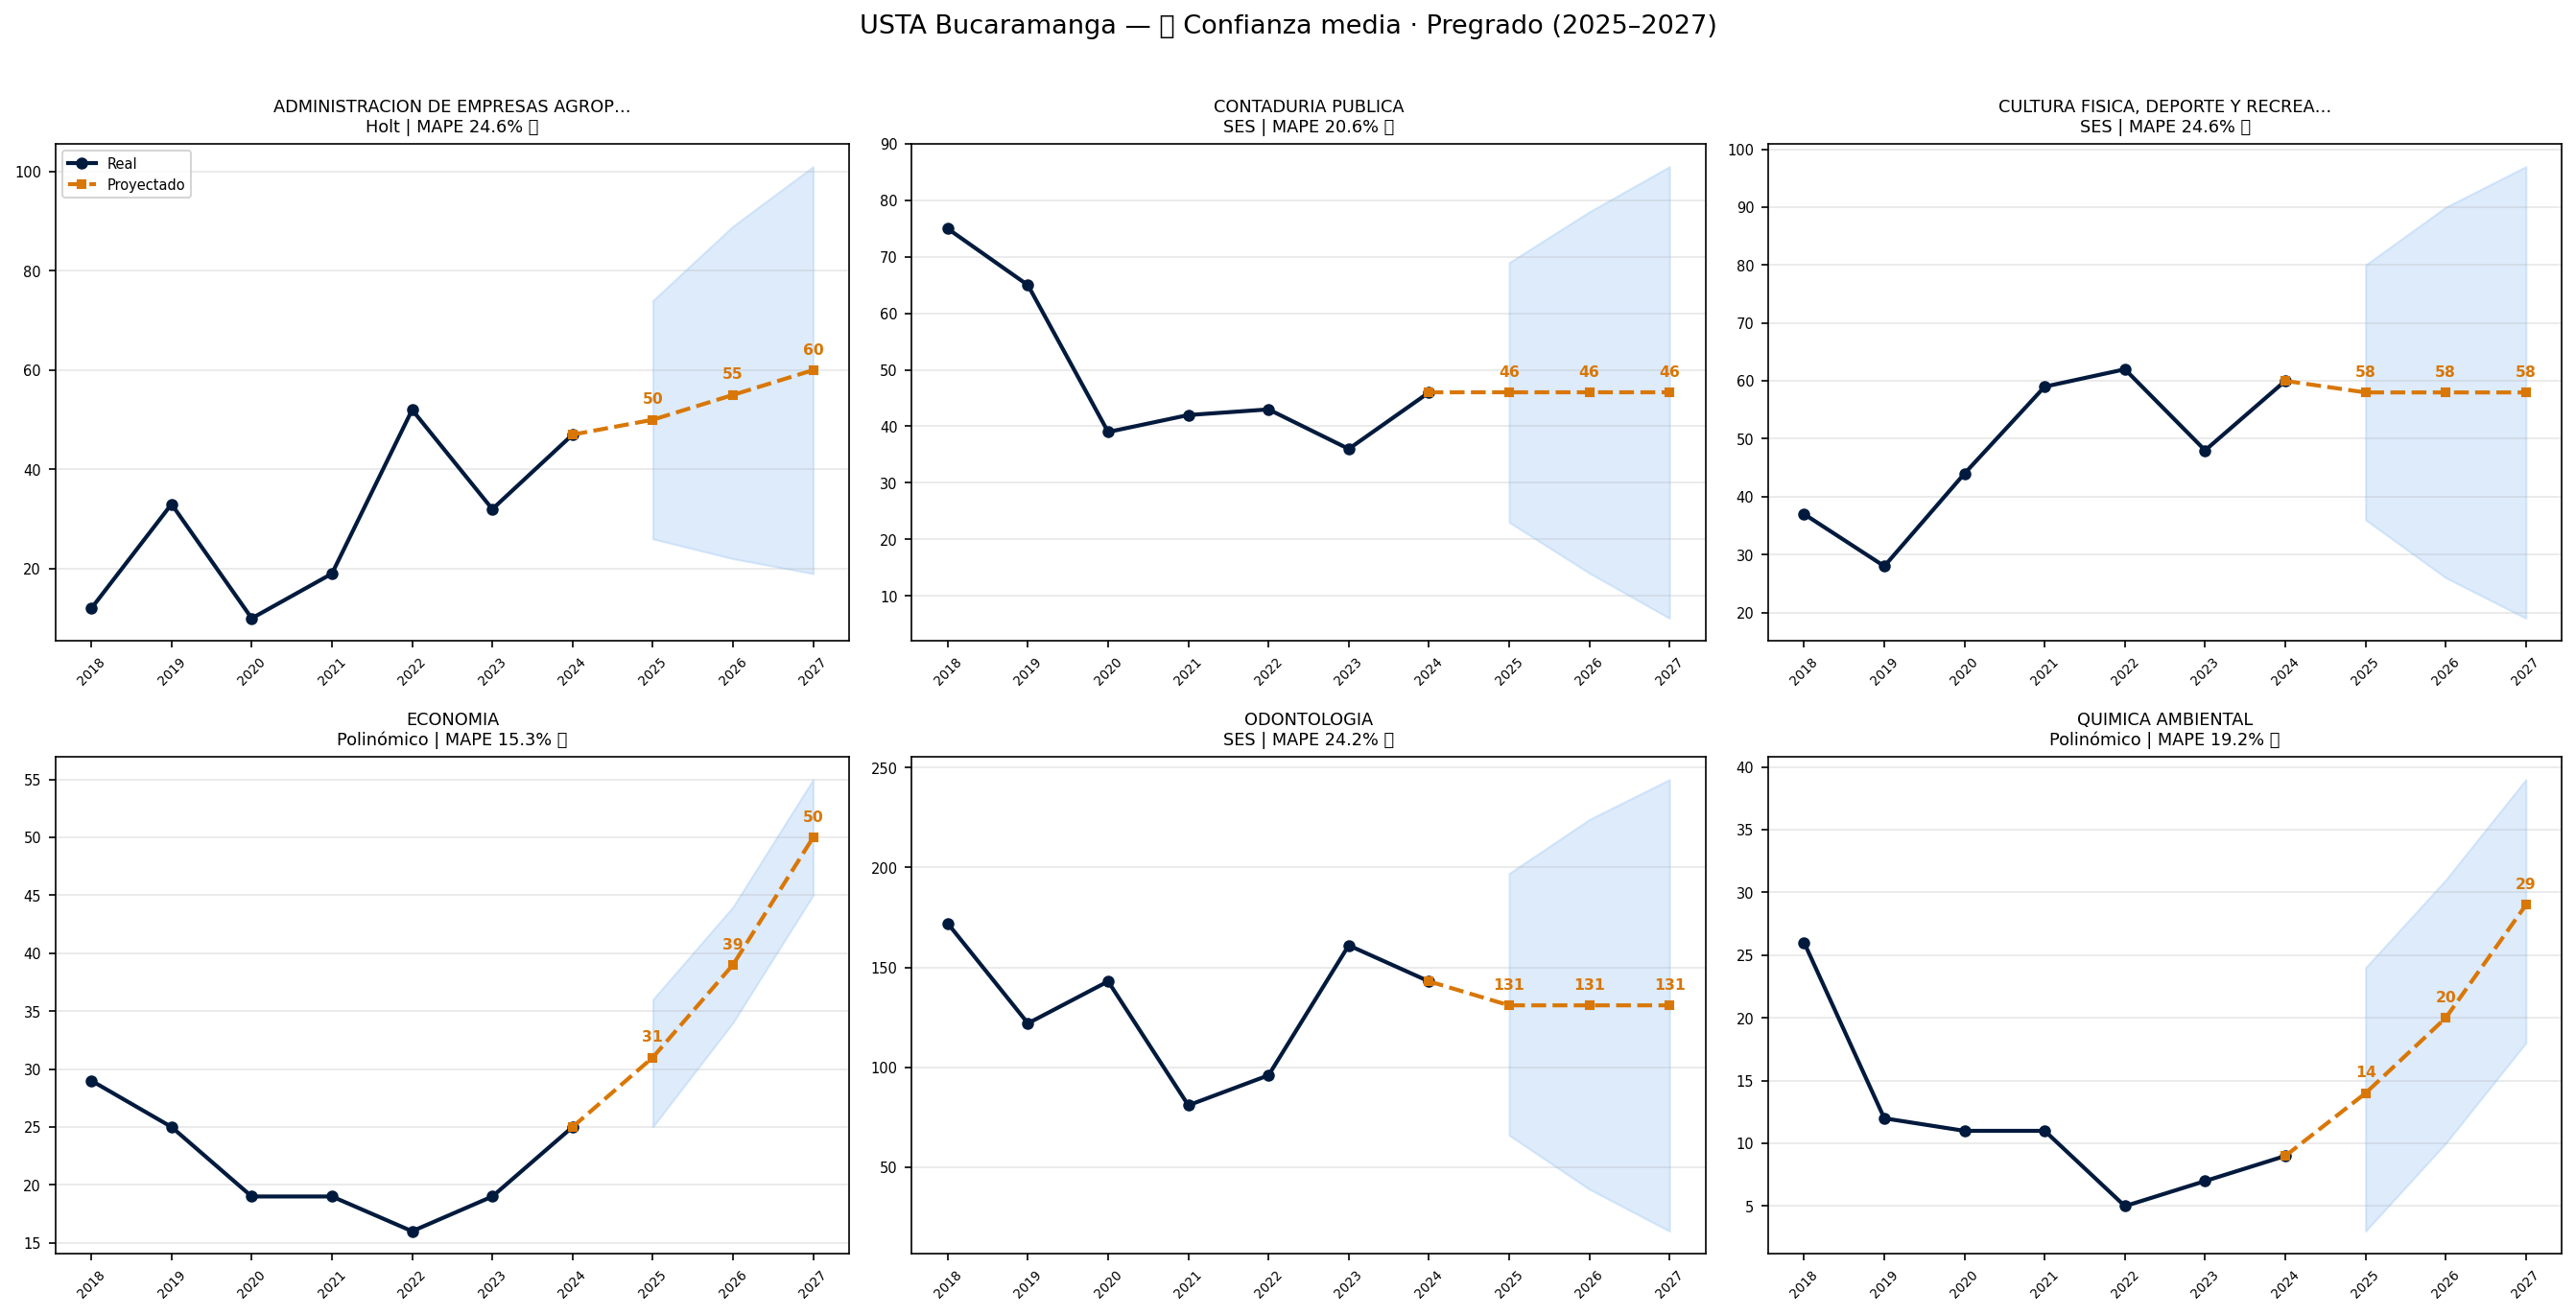

Source data for this figure (header and first rows):
programa, nivel, total_2018_2024, grad_2024, modelo, mape_pct, confianza, confianza_emoji, pred_2025, pred_2026, pred_2027, ic_inf_2027, ic_sup_2027, crecimiento_pct, _hist_vals, _pred_vals, _ic_inf, _ic_sup, total_pred_2025_2027
ADMINISTRACION DE EMPRESAS AGROPECUARIAS, Pregrado, 205, 47, Holt, 24.6, MEDIA, 🟡, 50, 55, 60, 19, 101, 27.7, [12, 33, 10, 19, 52, 32, 47], [50, 55, 60], [26, 22, 19], [74, 89, 101], 165
CONTADURIA PUBLICA, Pregrado, 346, 46, SES, 20.6, MEDIA, 🟡, 46, 46, 46, 6, 86, 0.0, [75, 65, 39, 42, 43, 36, 46], [46, 46, 46], [23, 14, 6], [69, 78, 86], 138
CULTURA FISICA, DEPORTE Y RECREACION, Pregrado, 338, 60, SES, 24.6, MEDIA, 🟡, 58, 58, 58, 19, 97, -3.3, [37, 28, 44, 59, 62, 48, 60], [58, 58, 58], [36, 26, 19], [80, 90, 97], 174
ECONOMIA, Pregrado, 152, 25, Polinómico, 15.3, MEDIA, 🟡, 31, 39, 50, 45, 55, 100.0, [29, 25, 19, 19, 16, 19, 25], [31, 39, 50], [25, 34, 45], [36, 44, 55], 120
ODONTOLOGIA, Pregrado, 918, 143, SES, 24.2, MEDIA, 🟡, 131, 131, 131, 18, 244, -8.4, [172, 122, 143, 81, 96, 161, 143], [131, 131, 131], [66, 39, 18], [197, 224, 244], 393
QUIMICA AMBIENTAL, Pregrado, 81, 9, Polinómico, 19.2, MEDIA, 🟡, 14, 20, 29, 18, 39, 222.2, [26, 12, 11, 11, 5, 7, 9], [14, 20, 29], [3, 10, 18], [24, 31, 39], 63
